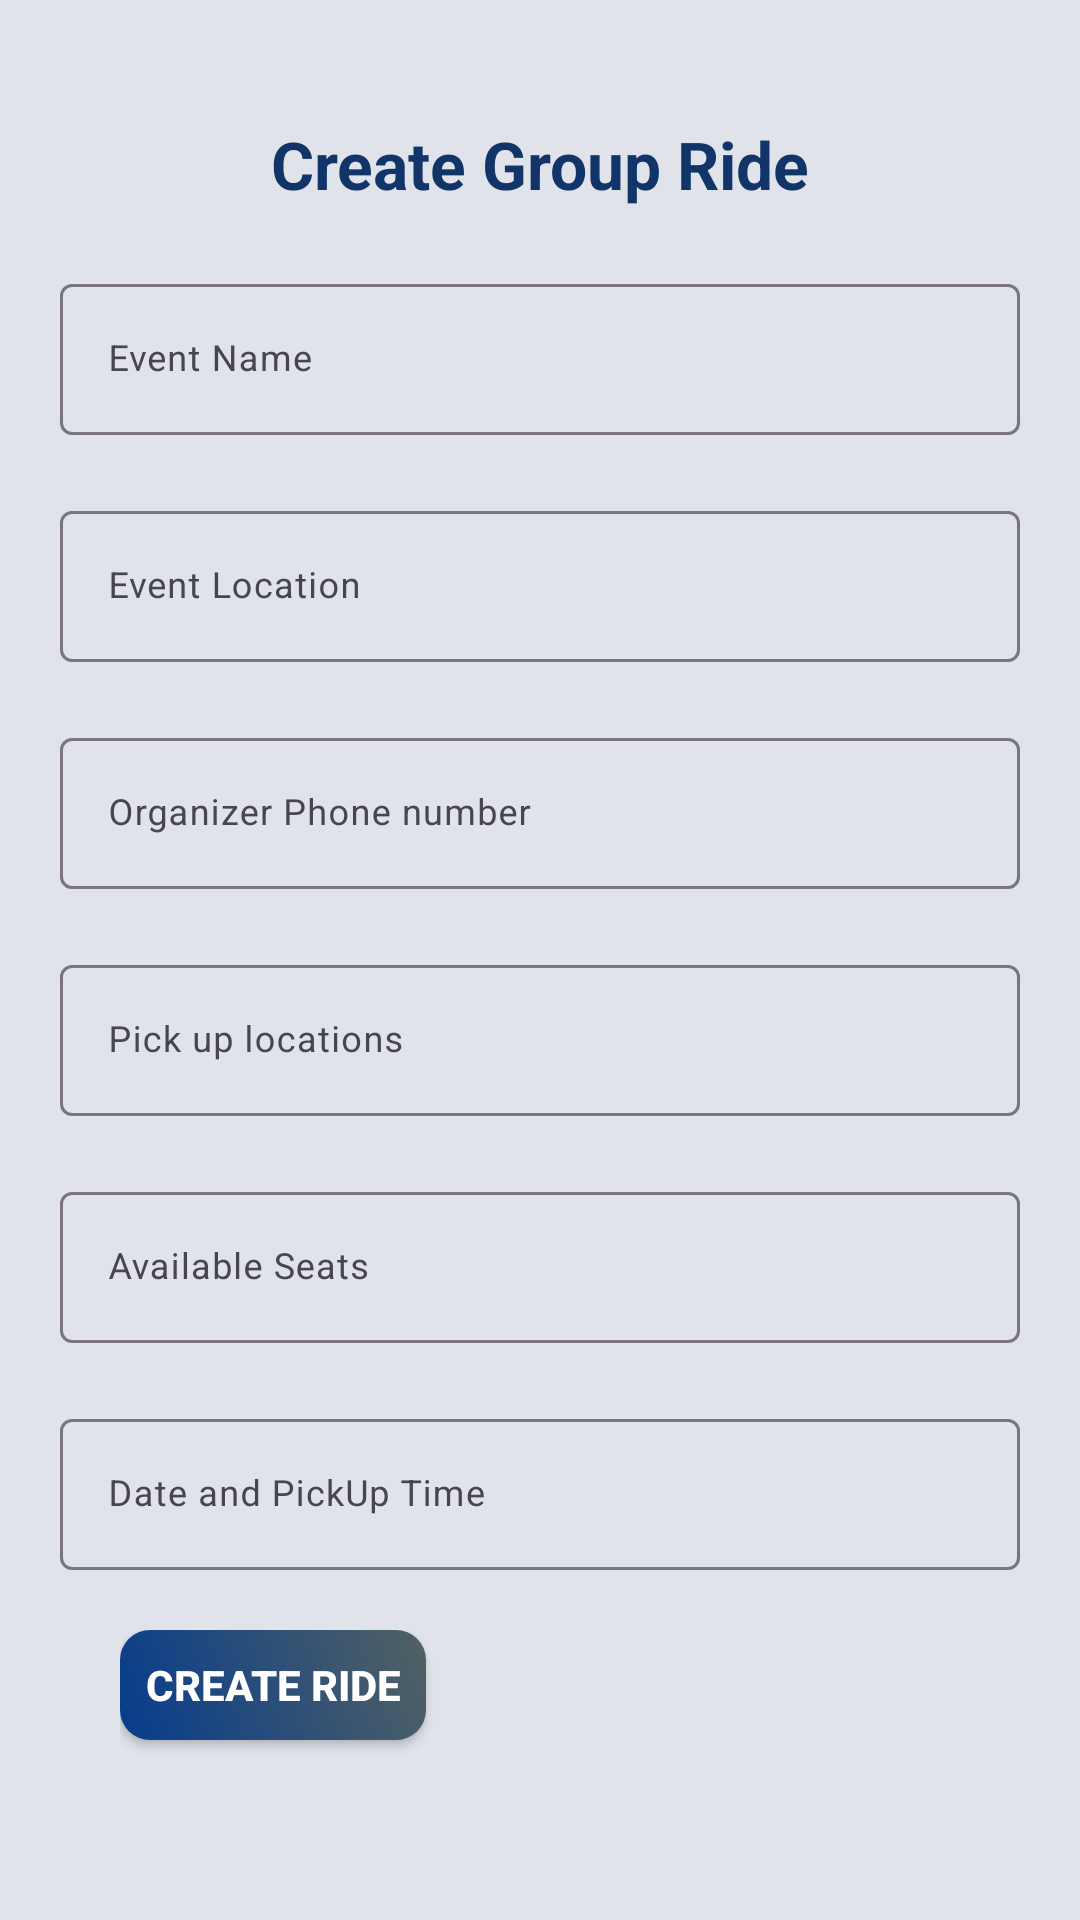

Produce the Android XML layout that renders to this screen, including the resource entries it uses.
<!-- AndroidManifest.xml: application theme Theme.NexaShare -->
<!-- res/layout/fragment_create_group_ride.xml -->
<?xml version="1.0" encoding="utf-8"?>
<LinearLayout xmlns:android="http://schemas.android.com/apk/res/android"
    xmlns:tools="http://schemas.android.com/tools"
    android:layout_width="match_parent"
    android:layout_height="match_parent"
    android:orientation="vertical"
    android:background="@color/Background"
    tools:context=".SingeRides.CreateRideFragment">

    <LinearLayout
        style="@style/linearParent"
        android:layout_gravity="center"
        android:padding="@dimen/loginViewsMargin">

        <TextView
            style="@style/headerTextPrimary"
            android:text="Create Group Ride"
            android:textColor="#113469"
            android:layout_marginTop="@dimen/loginViewsMargin"/>

        <com.google.android.material.textfield.TextInputLayout
            android:id="@+id/textInputEmail"
            style="@style/parent"
            android:layout_marginTop="@dimen/loginViewsMargin">

            <EditText
                android:id="@+id/event_name_edt"
                style="@style/modifiedEditText"
                android:hint="Event Name"
                android:inputType="text"
                android:maxLines="1" />
        </com.google.android.material.textfield.TextInputLayout>

        <com.google.android.material.textfield.TextInputLayout
            style="@style/parent"
            android:layout_marginTop="@dimen/loginViewsMargin">
            <EditText
                android:id="@+id/event_location_edt"
                style="@style/modifiedEditText"
                android:hint="Event Location"
                android:maxLines="1"
                android:inputType="text"/>
        </com.google.android.material.textfield.TextInputLayout>

        <com.google.android.material.textfield.TextInputLayout
            style="@style/parent"
            android:layout_marginTop="@dimen/loginViewsMargin">
            <EditText
                android:id="@+id/organizer_phone_number_edt"
                style="@style/modifiedEditText"
                android:hint="Organizer Phone number"
                android:maxLines="1"
                android:inputType="phone"/>
        </com.google.android.material.textfield.TextInputLayout>

        <com.google.android.material.textfield.TextInputLayout
            style="@style/parent"
            android:layout_marginTop="@dimen/loginViewsMargin">
            <EditText
                android:id="@+id/pick_up_location_edt"
                style="@style/modifiedEditText"
                android:hint="Pick up locations"
                android:maxLines="1"
                android:inputType="text"/>
        </com.google.android.material.textfield.TextInputLayout>

        <com.google.android.material.textfield.TextInputLayout
            style="@style/parent"
            android:layout_marginTop="@dimen/loginViewsMargin">
            <EditText
                android:id="@+id/available_seats_edt"
                style="@style/modifiedEditText"
                android:hint="Available Seats"
                android:maxLines="1"
                android:inputType="number"/>
        </com.google.android.material.textfield.TextInputLayout>


        <com.google.android.material.textfield.TextInputLayout
            style="@style/parent"
            android:layout_marginTop="@dimen/loginViewsMargin">
            <EditText
                android:id="@+id/pickup_time_Edt"
                style="@style/modifiedEditText"
                android:layout_width="match_parent"
                android:layout_height="wrap_content"
                android:hint="Date and PickUp Time"
                android:focusable="false"
                android:clickable="true"
                android:inputType="none"
                android:focusableInTouchMode="false"
                android:layout_centerHorizontal="true"/>

        </com.google.android.material.textfield.TextInputLayout>

        <LinearLayout
            android:layout_width="wrap_content"
            android:layout_height="wrap_content"
            android:orientation="horizontal"
            android:layout_margin="20dp">

            <androidx.appcompat.widget.AppCompatButton
                android:id="@+id/create_ride_btn"
                style="@style/loginButton"
                android:text="Create Ride"
                android:layout_gravity="center_horizontal"
                android:layout_marginTop="@dimen/loginViewsMargin"/>
            <androidx.appcompat.widget.AppCompatButton
                android:id="@+id/add_btn"
                style="@style/loginButton"
                android:text="Add PickUp"
                android:layout_margin="40dp"
                android:layout_gravity="center_horizontal"
                android:layout_marginTop="@dimen/loginViewsMargin"/>
        </LinearLayout>



    </LinearLayout>

</LinearLayout>
<!-- resources referenced by this layout -->
<resources>
  <color name="Background">#E0E3EA</color>
  <dimen name="loginViewsMargin">20dp</dimen>
  <style name="headerTextPrimary" parent="headerText">
          <item name="android:textColor">@color/primaryTextColor</item>
      </style>
  <style name="linearParent" parent="parent">
          <item name="android:orientation">vertical</item>
      </style>
  <style name="loginButton" parent="viewParent">
          <item name="android:background">@drawable/login_button_bk</item>
          <item name="android:textColor">@color/whiteTextColor</item>
          <item name="android:textStyle">bold</item>
      </style>
  <style name="modifiedEditText" parent="parent">
          <item name="android:textSize">@dimen/newsMoreTextSize</item>
          <item name="backgroundColor">@color/white</item>
          <item name="android:backgroundTint">@color/whiteCardColor</item>
      </style>
  <style name="parent">
          <item name="android:layout_width">match_parent</item>
          <item name="android:layout_height">wrap_content</item>
      </style>
  <style name="Theme.NexaShare" parent="Theme.MaterialComponents.DayNight.NoActionBar">
  
          <item name="colorPrimary">#12CEBC</item>
          <item name="colorPrimaryVariant">@color/purple_700</item>
          <item name="colorOnPrimary">@color/white</item>
  
          <item name="colorSecondary">@color/teal_200</item>
          <item name="colorSecondaryVariant">@color/teal_700</item>
          <item name="colorOnSecondary">@color/black</item>
          
          <item name="android:statusBarColor">?attr/colorPrimaryVariant</item>
  
      </style>
  <style name="headerText" parent="parent">
          <item name="android:textSize">@dimen/headerTextSize</item>
          <item name="android:textAlignment">center</item>
          <item name="android:textColor">@color/whiteTextColor</item>
          <item name="android:textStyle">bold</item>
      </style>
  <color name="primaryTextColor">#00a5ff</color>
  <style name="viewParent">
          <item name="android:layout_width">wrap_content</item>
          <item name="android:layout_height">wrap_content</item>
      </style>
  <!-- drawable login_button_bk (drawable) -->
  <?xml version="1.0" encoding="utf-8"?>
  <shape xmlns:android="http://schemas.android.com/apk/res/android" android:shape="rectangle" >
      <corners
          android:radius="10dp"
          />
      <gradient
          android:angle="45"
          android:centerX="35%"
          android:startColor="#063C8D"
          android:endColor="#516163"
          android:type="linear"
          />
      <size
          android:width="102dp"
          android:height="54dp"
          />
  </shape>
  <color name="whiteTextColor">#fff</color>
  <dimen name="newsMoreTextSize">12sp</dimen>
  <color name="white">#FFFFFFFF</color>
  <color name="whiteCardColor">#fff</color>
  <color name="purple_700">#FF3700B3</color>
  <color name="teal_200">#FF03DAC5</color>
  <color name="teal_700">#FF018786</color>
  <color name="black">#FF000000</color>
  <dimen name="headerTextSize">22sp</dimen>
</resources>
